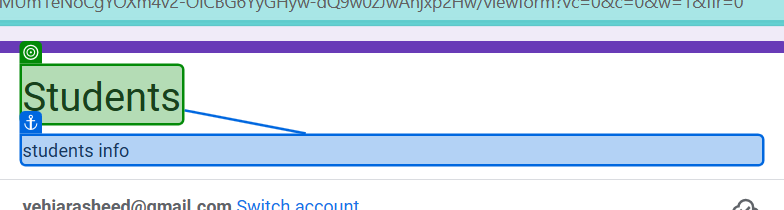
Workflow: Main

Step 1 [then]: check 'Students'

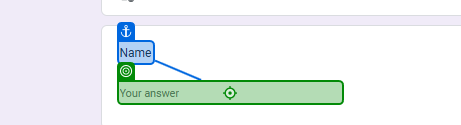
Step 2: type "CurrentRow["Name"].ToString()" into 'Name'

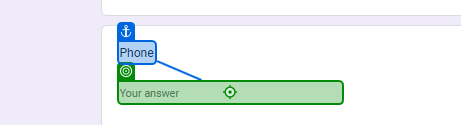
Step 3: type "CurrentRow["Phone"].ToString()" into 'Phone'

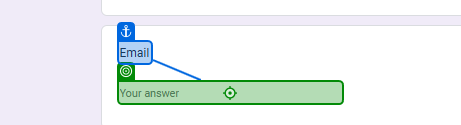
Step 4: type "CurrentRow["Email"].ToString()" into 'Email'

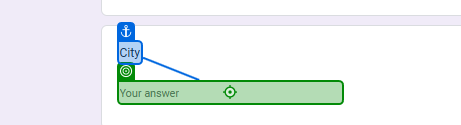
Step 5: type "CurrentRow["City"].ToString()" into 'City'

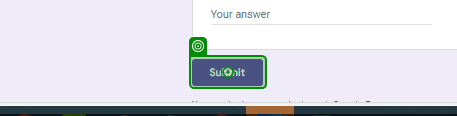
Step 6: click on 'Submit'

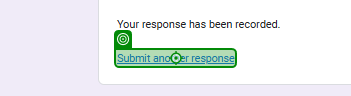
Step 7: click on 'Submit another response'

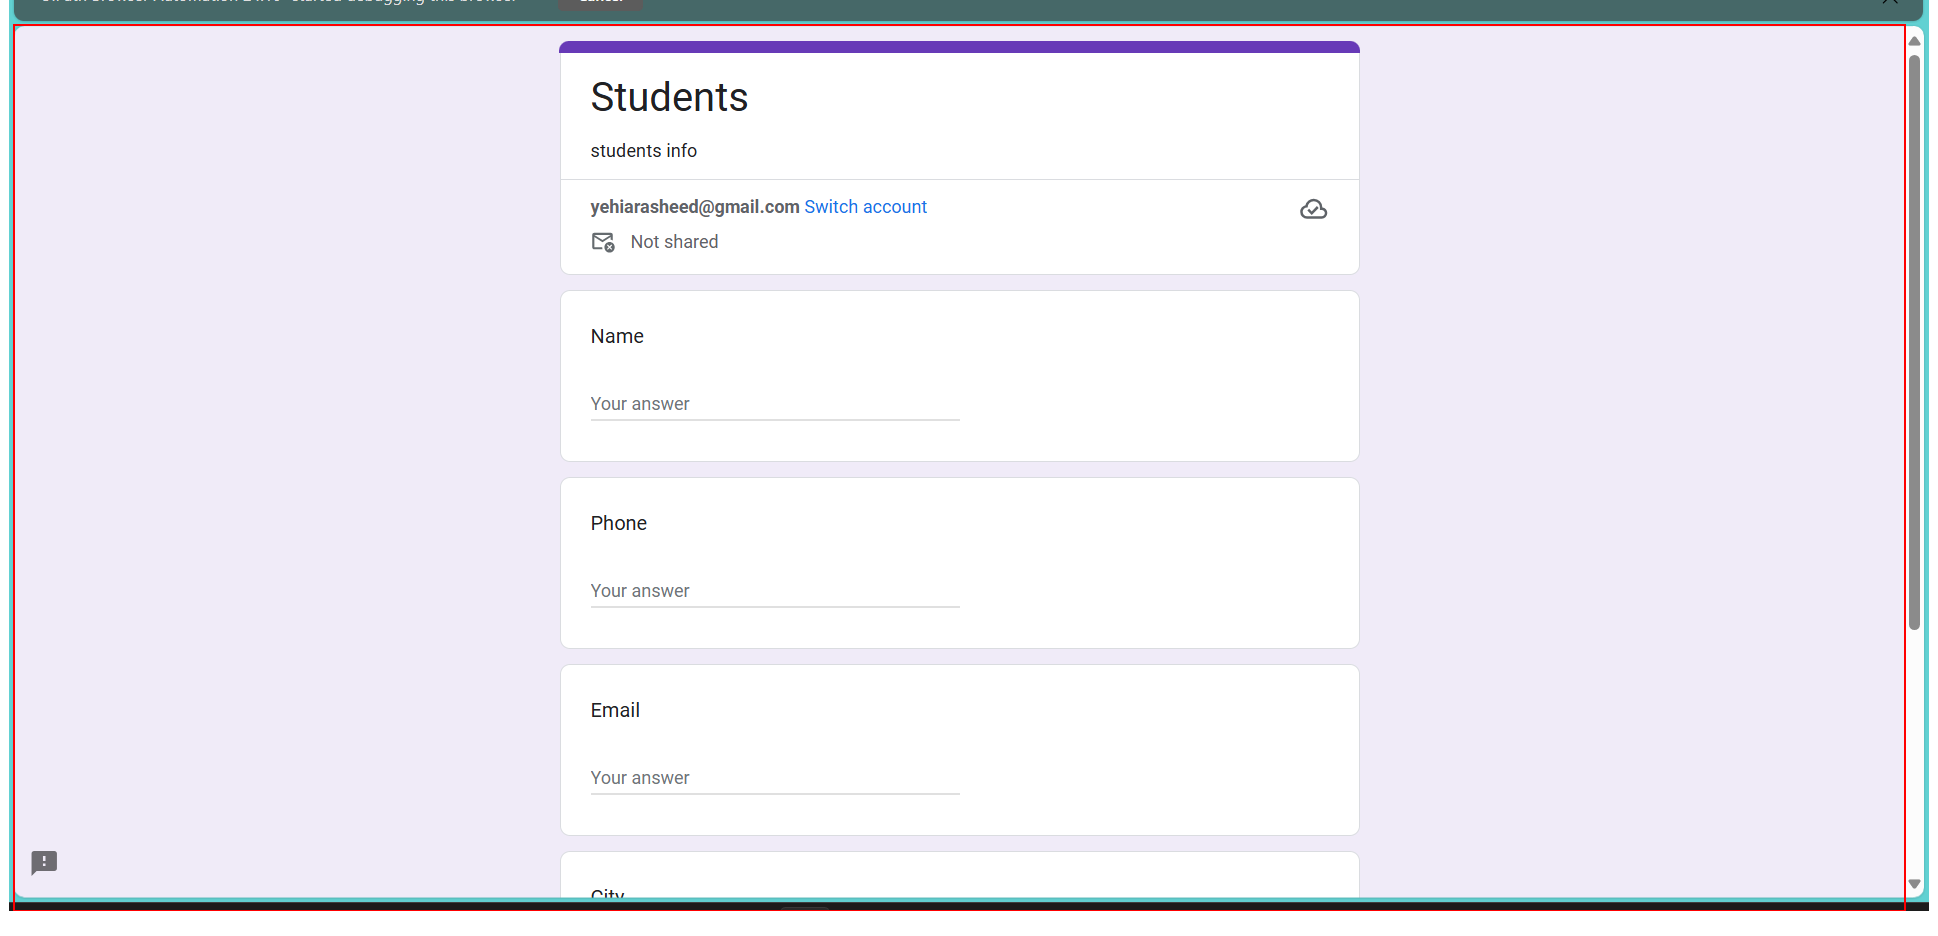
Step 8: Close Application 'DIV' on the element (repeated 2 times)